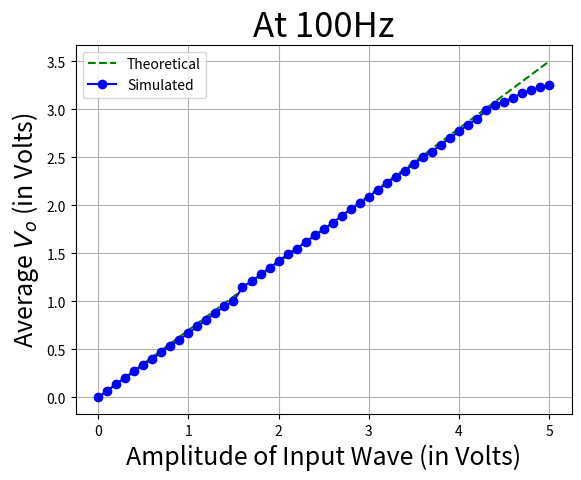

Reproduce this figure in Python.
import matplotlib.pyplot as plt
import numpy as np

legend_list = ["Theoretical", "Simulated"]

A = np.linspace(0, 5, 51)
Vout_avg_ideal = np.linspace(0, 3.5, 51)
Vout_avg = [0, 0.069, 0.137, 0.202, 0.27, 0.34, 0.4, 0.47, 0.54, 0.6, 0.67, 0.74, 0.81, 0.88, 0.95, 1, 1.15, 1.21, 1.28, 1.35, 1.42, 1.49, 1.55, 1.62, 1.69, 1.75, 1.82, 1.89, 1.96, 2.02, 2.09, 2.16, 2.23, 2.30, 2.36, 2.43, 2.5, 2.56, 2.63, 2.70, 2.77, 2.84, 2.90, 2.99, 3.05, 3.08, 3.12, 3.17, 3.2, 3.23, 3.25]

plt.plot(A, Vout_avg_ideal, color = "green", ls = "--")
plt.plot(A, Vout_avg, color = "blue", marker = "o", ls = "-")

plt.title("At 100Hz", size = 25)

plt.xlabel("Amplitude of Input Wave (in Volts)", size = 18)
plt.ylabel("Average $V_o$ (in Volts)", size = 18)

plt.grid()

plt.legend(legend_list)

plt.show()